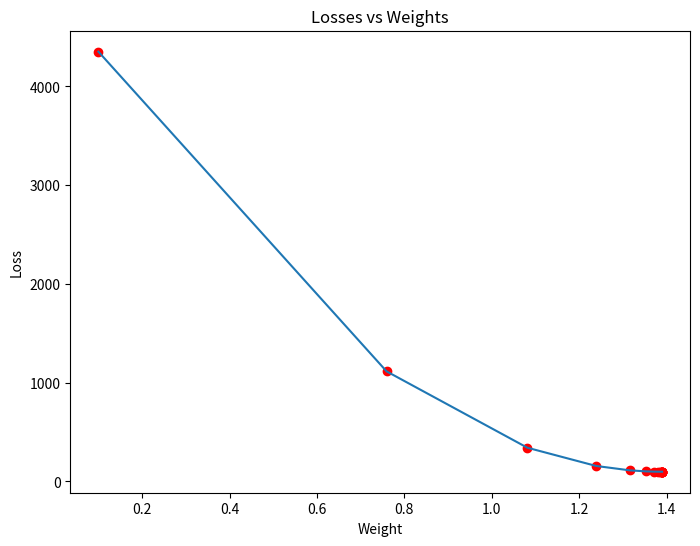
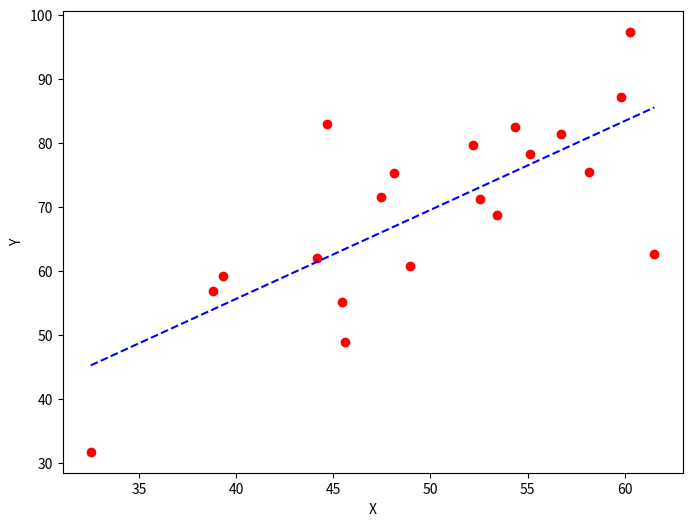

The matplotlib source for these figures, in order:
import numpy as np
import matplotlib.pyplot as plt


def mean_squared_error(y_true, y_predicted):
    loss = np.sum((y_true - y_predicted) ** 2) / len(y_true)
    return loss


def gradient_descent(x, y, iterations=1000, learning_rate=0.0001, stopping_threshold=1e-6):
    losses = []
    weights = []
    current_weight = 0.1
    current_bias = 0.01
    n = float(len(x))
    previous_loss = None

    for i in range(iterations):
        y_predicted = (current_weight * x) + current_bias
        current_loss = mean_squared_error(y, y_predicted)
        if previous_loss and abs(previous_loss - current_loss) <= stopping_threshold:
            break
        previous_loss = current_loss
        losses.append(current_loss)
        weights.append(current_weight)

        weight_derivative = -(2 / n) * sum(x * (y - y_predicted))
        bias_derivative = -(2 / n) * sum(y - y_predicted)
        current_weight = current_weight - (learning_rate * weight_derivative)
        current_bias = current_bias - (learning_rate * bias_derivative)

        print(f"Iteration {i + 1}: Loss {current_loss}, Weight {current_weight}, Bias {current_bias}")

    plt.figure(figsize=(8, 6))
    plt.plot(weights, losses)
    plt.scatter(weights, losses, marker='o', color='red')
    plt.title("Losses vs Weights")
    plt.ylabel("Loss")
    plt.xlabel("Weight")
    plt.show()

    return current_weight, current_bias


def main():
    X = np.array([32.50234527, 53.42680403, 61.53035803, 47.47563963, 59.81320787,
                  55.14218841, 52.21179669, 39.29956669, 48.10504169, 52.55001444,
                  45.41973014, 54.35163488, 44.1640495, 58.16847072, 56.72720806,
                  48.95588857, 44.68719623, 60.29732685, 45.61864377, 38.81681754])
    Y = np.array([31.70700585, 68.77759598, 62.5623823, 71.54663223, 87.23092513,
                  78.21151827, 79.64197305, 59.17148932, 75.3312423, 71.30087989,
                  55.16567715, 82.47884676, 62.00892325, 75.39287043, 81.43619216,
                  60.72360244, 82.89250373, 97.37989686, 48.84715332, 56.87721319])

    estimated_weight, estimated_bias = gradient_descent(X, Y, iterations=2000)
    print(f"Estimated Weight: {estimated_weight}\nEstimated Bias: {estimated_bias}")
    Y_pred = estimated_weight * X + estimated_bias
    plt.figure(figsize=(8, 6))
    plt.scatter(X, Y, marker='o', color='red')
    plt.plot([min(X), max(X)], [min(Y_pred), max(Y_pred)], color='blue', markerfacecolor='red', markersize=10, linestyle='dashed')
    plt.xlabel("X")
    plt.ylabel("Y")
    plt.show()


main()